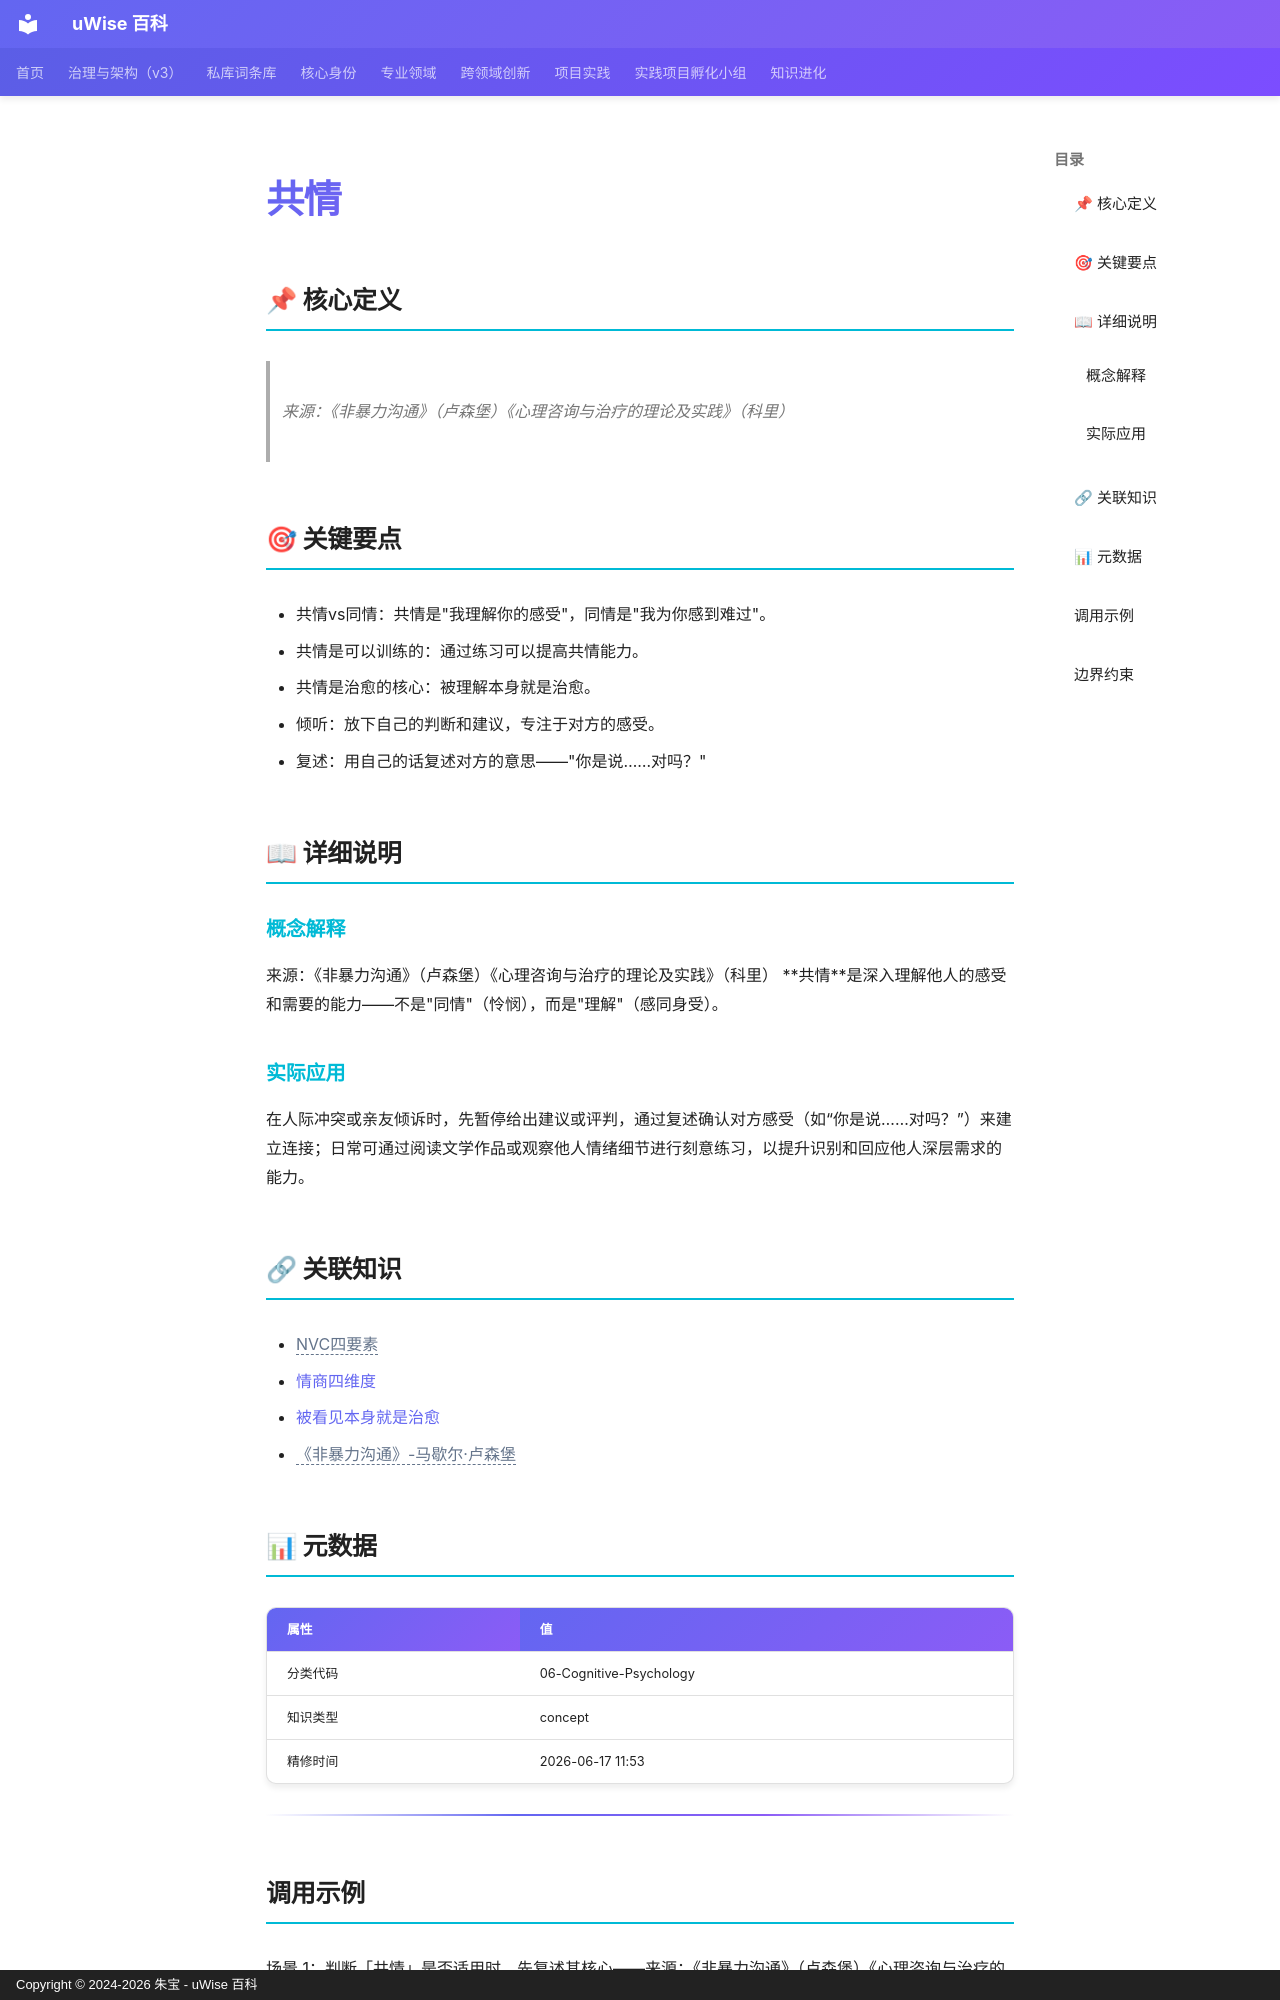

repository: zhubao315/uWise · page: vault-encyclopedia/md-fda294bb/index.html · generator: mkdocs · copyright: Copyright © 2024-2026 朱宝 - uWise 百科

---
title: "共情"
description: "来源：《非暴力沟通》（卢森堡）《心理咨询与治疗的理论及实践》（科里）"
---

# 共情

## 📌 核心定义

> 来源：《非暴力沟通》（卢森堡）《心理咨询与治疗的理论及实践》（科里）

## 🎯 关键要点

- 共情vs同情：共情是"我理解你的感受"，同情是"我为你感到难过"。
- 共情是可以训练的：通过练习可以提高共情能力。
- 共情是治愈的核心：被理解本身就是治愈。
- 倾听：放下自己的判断和建议，专注于对方的感受。
- 复述：用自己的话复述对方的意思——"你是说……对吗？"

## 📖 详细说明

### 概念解释
来源：《非暴力沟通》（卢森堡）《心理咨询与治疗的理论及实践》（科里）
**共情**是深入理解他人的感受和需要的能力——不是"同情"（怜悯），而是"理解"（感同身受）。


### 实际应用

在人际冲突或亲友倾诉时，先暂停给出建议或评判，通过复述确认对方感受（如“你是说……对吗？”）来建立连接；日常可通过阅读文学作品或观察他人情绪细节进行刻意练习，以提升识别和回应他人深层需求的能力。

## 🔗 关联知识

- <span class="uw-unresolved" data-target="NVC四要素" title="未解析的双链目标：NVC四要素">NVC四要素</span>
- [情商四维度](../md-f4a16bbb/)
- [被看见本身就是治愈](../md-0d1f87cc/)
- <span class="uw-unresolved" data-target="《非暴力沟通》-马歇尔·卢森堡" title="未解析的双链目标：《非暴力沟通》-马歇尔·卢森堡">《非暴力沟通》-马歇尔·卢森堡</span>

## 📊 元数据

| 属性 | 值 |
|------|-----|
| 分类代码 | 06-Cognitive-Psychology |
| 知识类型 | concept |
| 精修时间 | 2026-06-17 11:53 |

---

## 调用示例

场景 1：判断「共情」是否适用时，先复述其核心——来源：《非暴力沟通》（卢森堡）《心理咨询与治疗的理论及实践》（科里）——再对照当前事实逐项核对。
场景 2：遇到与「共情」相似的模糊情形，以要点「- 共情vs同情：共情是"我理解你的感受"，同情是"我为你感到难过"。」为检查清单，避免只凭印象下结论。
